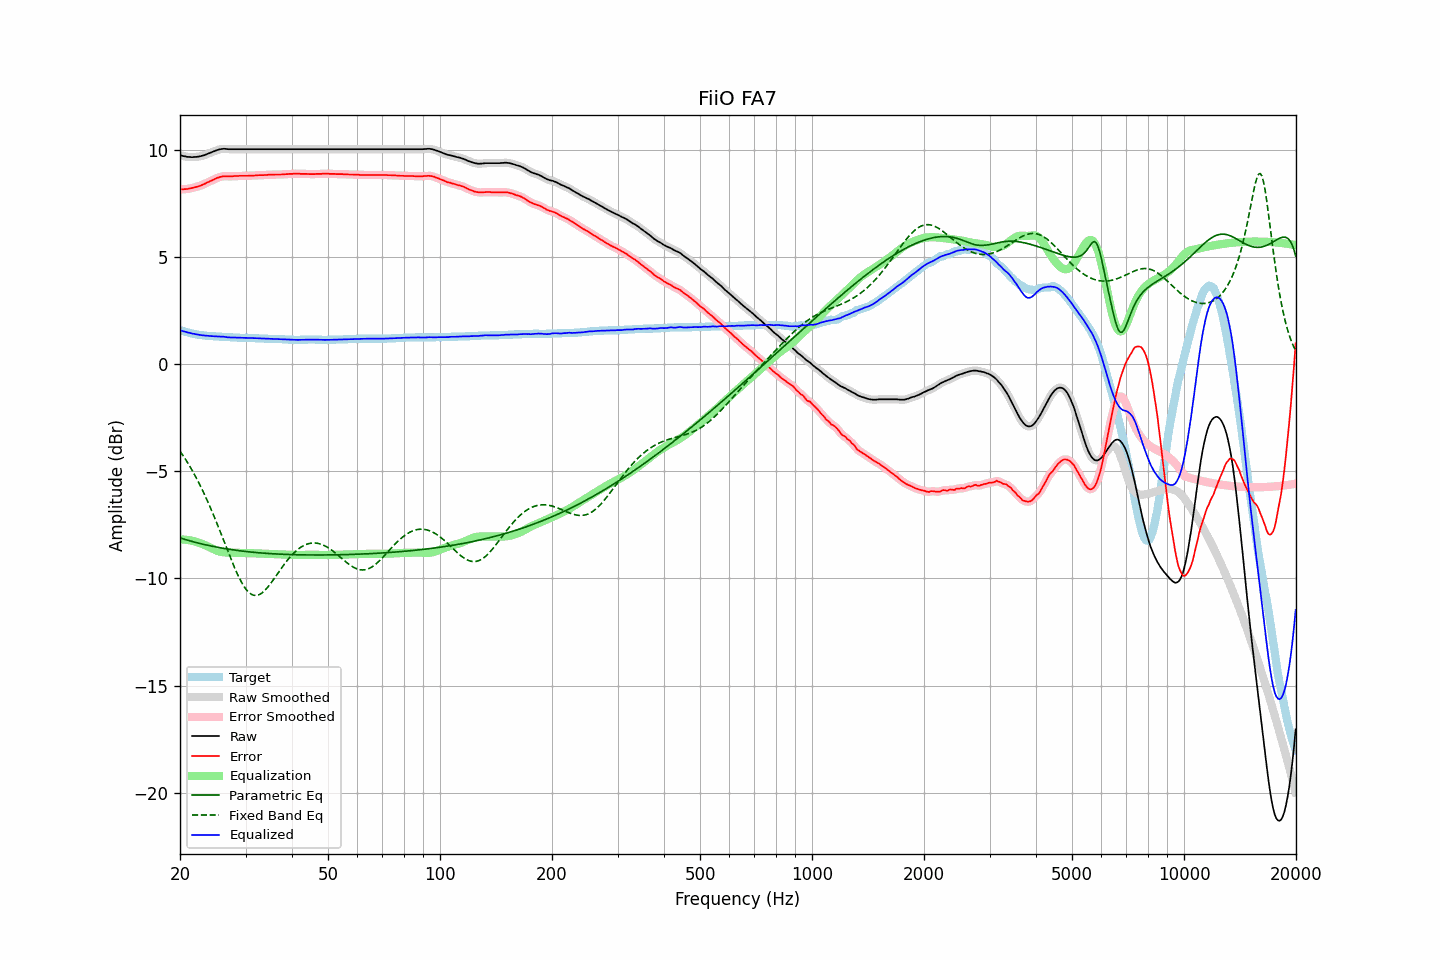

The table this chart was drawn from, first rows:
frequency, raw, error, smoothed, error_smoothed, equalization, parametric_eq, fixed_band_eq, equalized_raw, equalized_smoothed, target
20.00, 9.78, 8.18, 9.78, 8.18, -8.18, -8.10, -4.05, 1.60, 1.60, 1.60
20.20, 9.75, 8.18, 9.75, 8.18, -8.18, -8.13, -4.16, 1.57, 1.58, 1.57
20.40, 9.73, 8.18, 9.73, 8.18, -8.18, -8.15, -4.27, 1.55, 1.55, 1.55
20.61, 9.72, 8.19, 9.72, 8.18, -8.19, -8.17, -4.38, 1.53, 1.53, 1.53
20.81, 9.70, 8.19, 9.70, 8.19, -8.19, -8.20, -4.50, 1.51, 1.51, 1.51
21.02, 9.69, 8.20, 9.69, 8.20, -8.20, -8.22, -4.62, 1.49, 1.49, 1.49
21.23, 9.69, 8.22, 9.69, 8.21, -8.22, -8.24, -4.75, 1.47, 1.47, 1.47
21.44, 9.68, 8.23, 9.68, 8.23, -8.23, -8.26, -4.88, 1.45, 1.45, 1.45
21.66, 9.68, 8.25, 9.68, 8.25, -8.25, -8.28, -5.01, 1.43, 1.44, 1.43
21.87, 9.69, 8.27, 9.69, 8.27, -8.27, -8.30, -5.14, 1.43, 1.42, 1.42
22.09, 9.69, 8.29, 9.69, 8.29, -8.29, -8.32, -5.28, 1.40, 1.41, 1.40
22.31, 9.70, 8.31, 9.70, 8.31, -8.31, -8.34, -5.43, 1.39, 1.39, 1.39
22.54, 9.71, 8.33, 9.71, 8.33, -8.33, -8.36, -5.57, 1.38, 1.38, 1.38
22.76, 9.73, 8.36, 9.73, 8.36, -8.36, -8.38, -5.72, 1.37, 1.37, 1.37
22.99, 9.75, 8.39, 9.75, 8.39, -8.39, -8.39, -5.88, 1.36, 1.36, 1.36
23.22, 9.77, 8.42, 9.77, 8.42, -8.42, -8.41, -6.04, 1.35, 1.35, 1.35
23.45, 9.80, 8.46, 9.80, 8.46, -8.46, -8.43, -6.20, 1.34, 1.34, 1.34
23.69, 9.83, 8.50, 9.83, 8.50, -8.49, -8.45, -6.36, 1.34, 1.34, 1.33
23.92, 9.86, 8.53, 9.86, 8.53, -8.53, -8.46, -6.53, 1.33, 1.33, 1.33
24.16, 9.89, 8.57, 9.89, 8.57, -8.57, -8.48, -6.71, 1.32, 1.32, 1.32
24.40, 9.92, 8.60, 9.92, 8.60, -8.60, -8.49, -6.88, 1.32, 1.32, 1.32
24.65, 9.95, 8.64, 9.95, 8.64, -8.64, -8.51, -7.06, 1.31, 1.31, 1.31
24.89, 9.98, 8.67, 9.98, 8.67, -8.67, -8.52, -7.25, 1.31, 1.31, 1.31
25.14, 10.01, 8.71, 10.01, 8.71, -8.70, -8.54, -7.43, 1.31, 1.31, 1.30
25.39, 10.03, 8.73, 10.03, 8.73, -8.73, -8.55, -7.62, 1.30, 1.30, 1.30
25.65, 10.05, 8.76, 10.05, 8.76, -8.75, -8.57, -7.81, 1.30, 1.30, 1.29
25.91, 10.06, 8.77, 10.06, 8.77, -8.77, -8.58, -8.00, 1.29, 1.30, 1.29
26.16, 10.07, 8.79, 10.07, 8.79, -8.78, -8.59, -8.19, 1.29, 1.29, 1.28
26.43, 10.07, 8.79, 10.07, 8.79, -8.78, -8.60, -8.39, 1.29, 1.28, 1.28
26.69, 10.06, 8.79, 10.06, 8.79, -8.79, -8.62, -8.58, 1.27, 1.27, 1.27
26.96, 10.05, 8.78, 10.05, 8.78, -8.79, -8.63, -8.77, 1.26, 1.26, 1.27
27.23, 10.05, 8.78, 10.05, 8.78, -8.79, -8.64, -8.96, 1.26, 1.26, 1.27
27.50, 10.05, 8.79, 10.05, 8.79, -8.79, -8.65, -9.15, 1.26, 1.26, 1.26
27.77, 10.05, 8.79, 10.05, 8.79, -8.79, -8.66, -9.33, 1.26, 1.26, 1.26
28.05, 10.05, 8.80, 10.05, 8.80, -8.79, -8.67, -9.51, 1.26, 1.26, 1.25
28.33, 10.05, 8.80, 10.05, 8.80, -8.80, -8.68, -9.68, 1.25, 1.25, 1.25
28.62, 10.05, 8.80, 10.05, 8.80, -8.80, -8.69, -9.84, 1.25, 1.25, 1.25
28.90, 10.05, 8.81, 10.05, 8.81, -8.80, -8.70, -10.00, 1.25, 1.25, 1.24
29.19, 10.05, 8.81, 10.05, 8.81, -8.81, -8.71, -10.14, 1.24, 1.24, 1.24
29.48, 10.05, 8.81, 10.05, 8.81, -8.81, -8.72, -10.27, 1.24, 1.24, 1.24
29.78, 10.05, 8.81, 10.05, 8.81, -8.81, -8.73, -10.39, 1.24, 1.24, 1.24
30.08, 10.05, 8.81, 10.05, 8.81, -8.81, -8.74, -10.50, 1.24, 1.24, 1.24
30.38, 10.05, 8.81, 10.05, 8.81, -8.81, -8.75, -10.59, 1.24, 1.24, 1.24
30.68, 10.05, 8.82, 10.05, 8.82, -8.82, -8.76, -10.66, 1.24, 1.24, 1.23
30.99, 10.05, 8.82, 10.05, 8.82, -8.82, -8.76, -10.72, 1.23, 1.23, 1.23
31.30, 10.05, 8.82, 10.05, 8.82, -8.82, -8.77, -10.76, 1.23, 1.23, 1.23
31.61, 10.05, 8.82, 10.05, 8.82, -8.82, -8.78, -10.79, 1.23, 1.23, 1.23
31.93, 10.05, 8.83, 10.05, 8.83, -8.83, -8.79, -10.79, 1.22, 1.22, 1.22
32.24, 10.05, 8.83, 10.05, 8.83, -8.83, -8.79, -10.79, 1.22, 1.22, 1.22
32.57, 10.05, 8.84, 10.05, 8.84, -8.83, -8.80, -10.76, 1.22, 1.22, 1.21
32.89, 10.05, 8.84, 10.05, 8.84, -8.84, -8.81, -10.73, 1.21, 1.21, 1.21
33.22, 10.05, 8.84, 10.05, 8.84, -8.84, -8.81, -10.68, 1.21, 1.21, 1.21
33.55, 10.05, 8.84, 10.05, 8.84, -8.84, -8.82, -10.61, 1.21, 1.21, 1.21
33.89, 10.05, 8.85, 10.05, 8.85, -8.85, -8.82, -10.54, 1.20, 1.20, 1.20
34.23, 10.05, 8.85, 10.05, 8.85, -8.85, -8.83, -10.46, 1.20, 1.20, 1.20
34.57, 10.05, 8.86, 10.05, 8.86, -8.85, -8.83, -10.37, 1.20, 1.20, 1.19
34.92, 10.05, 8.86, 10.05, 8.86, -8.86, -8.84, -10.27, 1.19, 1.19, 1.19
35.27, 10.05, 8.86, 10.05, 8.86, -8.86, -8.84, -10.17, 1.19, 1.19, 1.19
35.62, 10.05, 8.86, 10.05, 8.86, -8.86, -8.85, -10.07, 1.19, 1.19, 1.19
35.97, 10.05, 8.87, 10.05, 8.87, -8.86, -8.85, -9.96, 1.19, 1.19, 1.18
... 635 more rows
